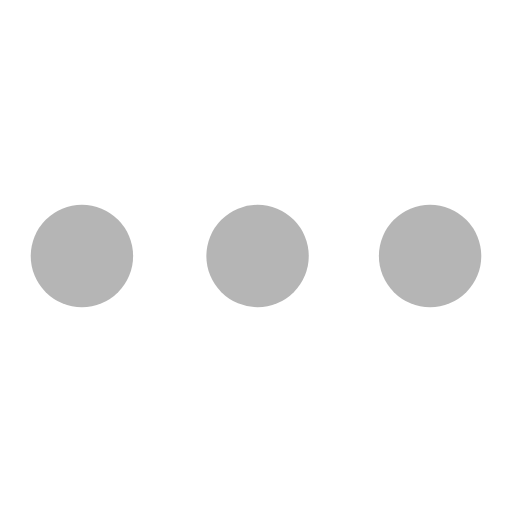
t = 0.00 s
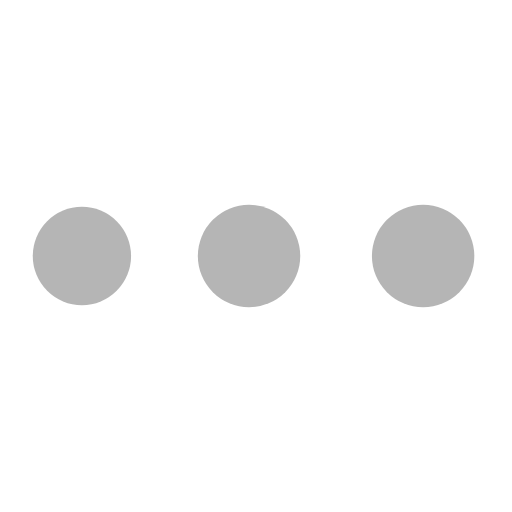
t = 0.51 s
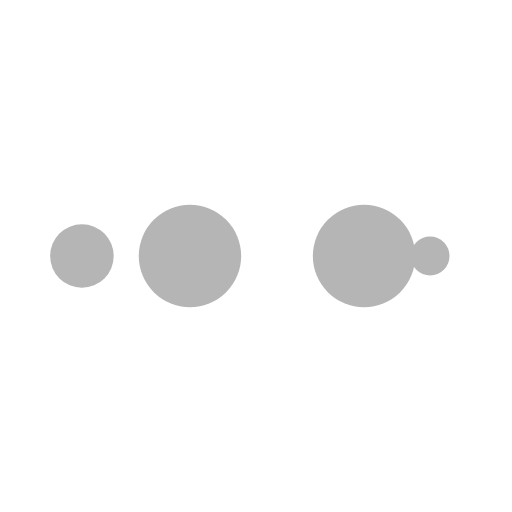
t = 0.85 s
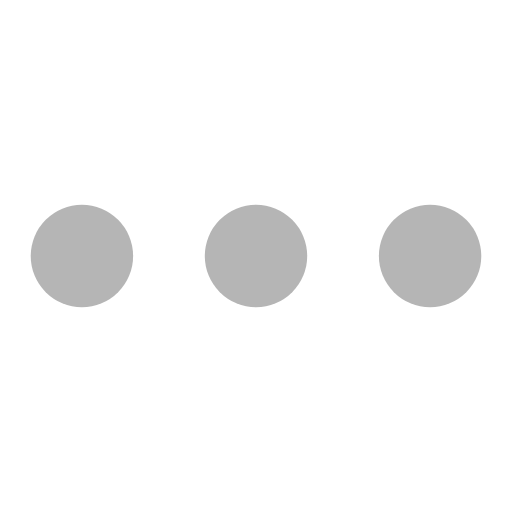
t = 1.35 s
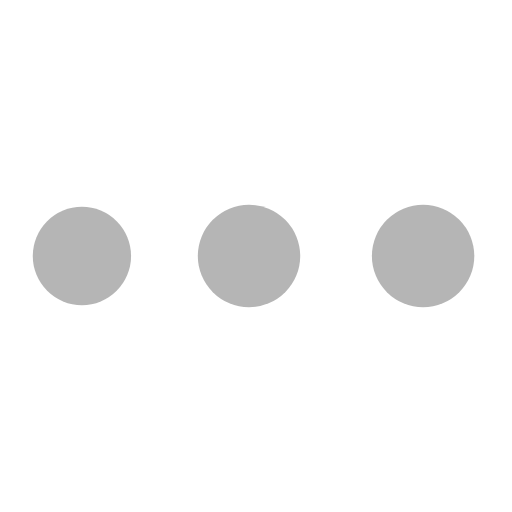
t = 1.86 s
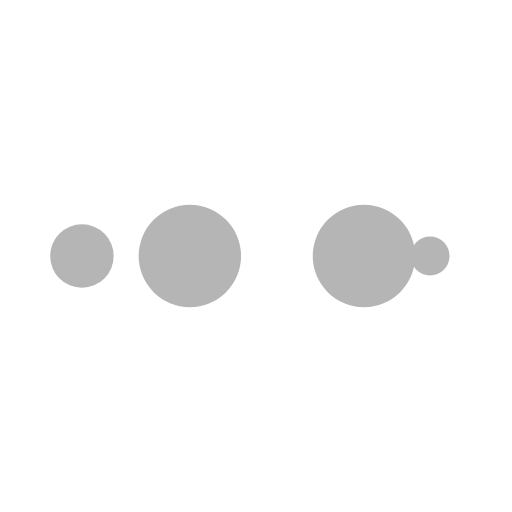
t = 2.20 s

The animated SVG that drew these frames (rendered in a browser with its animation timeline set to each time). Animation: 10 SMIL elements (animate=10); one cycle of 2.70 s, repeats indefinitely.

<svg xmlns="http://www.w3.org/2000/svg" viewBox="0 0 100 100" preserveAspectRatio="xMidYMid" style="shape-rendering: auto; display: block; background: rgba(255, 255, 255, 0);" width="200" height="200" xmlns:xlink="http://www.w3.org/1999/xlink"><g><circle fill="#b5b5b5" r="10" cy="50" cx="84">
    <animate begin="0s" keySplines="0 0.5 0.5 1" values="10;0" keyTimes="0;1" calcMode="spline" dur="0.6756756756756757s" repeatCount="indefinite" attributeName="r"></animate>
    <animate begin="0s" values="#b5b5b5;#b5b5b5;#b5b5b5;#b5b5b5;#b5b5b5" keyTimes="0;0.25;0.5;0.75;1" calcMode="discrete" dur="2.7027027027027026s" repeatCount="indefinite" attributeName="fill"></animate>
</circle><circle fill="#b5b5b5" r="10" cy="50" cx="16">
  <animate begin="0s" keySplines="0 0.5 0.5 1;0 0.5 0.5 1;0 0.5 0.5 1;0 0.5 0.5 1" values="0;0;10;10;10" keyTimes="0;0.25;0.5;0.75;1" calcMode="spline" dur="2.7027027027027026s" repeatCount="indefinite" attributeName="r"></animate>
  <animate begin="0s" keySplines="0 0.5 0.5 1;0 0.5 0.5 1;0 0.5 0.5 1;0 0.5 0.5 1" values="16;16;16;50;84" keyTimes="0;0.25;0.5;0.75;1" calcMode="spline" dur="2.7027027027027026s" repeatCount="indefinite" attributeName="cx"></animate>
</circle><circle fill="#b5b5b5" r="10" cy="50" cx="50">
  <animate begin="-0.6756756756756757s" keySplines="0 0.5 0.5 1;0 0.5 0.5 1;0 0.5 0.5 1;0 0.5 0.5 1" values="0;0;10;10;10" keyTimes="0;0.25;0.5;0.75;1" calcMode="spline" dur="2.7027027027027026s" repeatCount="indefinite" attributeName="r"></animate>
  <animate begin="-0.6756756756756757s" keySplines="0 0.5 0.5 1;0 0.5 0.5 1;0 0.5 0.5 1;0 0.5 0.5 1" values="16;16;16;50;84" keyTimes="0;0.25;0.5;0.75;1" calcMode="spline" dur="2.7027027027027026s" repeatCount="indefinite" attributeName="cx"></animate>
</circle><circle fill="#b5b5b5" r="10" cy="50" cx="84">
  <animate begin="-1.3513513513513513s" keySplines="0 0.5 0.5 1;0 0.5 0.5 1;0 0.5 0.5 1;0 0.5 0.5 1" values="0;0;10;10;10" keyTimes="0;0.25;0.5;0.75;1" calcMode="spline" dur="2.7027027027027026s" repeatCount="indefinite" attributeName="r"></animate>
  <animate begin="-1.3513513513513513s" keySplines="0 0.5 0.5 1;0 0.5 0.5 1;0 0.5 0.5 1;0 0.5 0.5 1" values="16;16;16;50;84" keyTimes="0;0.25;0.5;0.75;1" calcMode="spline" dur="2.7027027027027026s" repeatCount="indefinite" attributeName="cx"></animate>
</circle><circle fill="#b5b5b5" r="10" cy="50" cx="16">
  <animate begin="-2.027027027027027s" keySplines="0 0.5 0.5 1;0 0.5 0.5 1;0 0.5 0.5 1;0 0.5 0.5 1" values="0;0;10;10;10" keyTimes="0;0.25;0.5;0.75;1" calcMode="spline" dur="2.7027027027027026s" repeatCount="indefinite" attributeName="r"></animate>
  <animate begin="-2.027027027027027s" keySplines="0 0.5 0.5 1;0 0.5 0.5 1;0 0.5 0.5 1;0 0.5 0.5 1" values="16;16;16;50;84" keyTimes="0;0.25;0.5;0.75;1" calcMode="spline" dur="2.7027027027027026s" repeatCount="indefinite" attributeName="cx"></animate>
</circle><g></g></g><!-- [ldio] generated by https://loading.io --></svg>
